The GitHub repository yannmeri/PREPARATION_PLAN contains a labelled image folder "dataset_v3" with 3 categories: clay, loam, sand. Examples follow, each with its label.

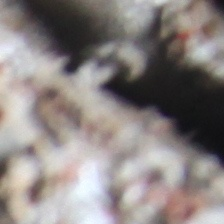
Label: loam

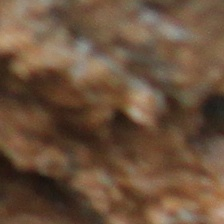
Label: clay

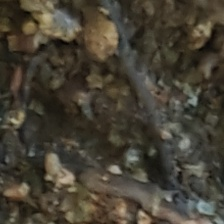
Label: sand

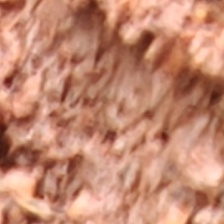
Label: clay

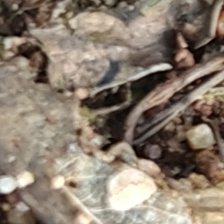
Label: sand

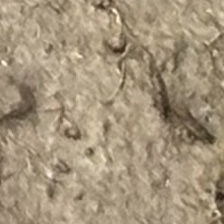
Label: loam
